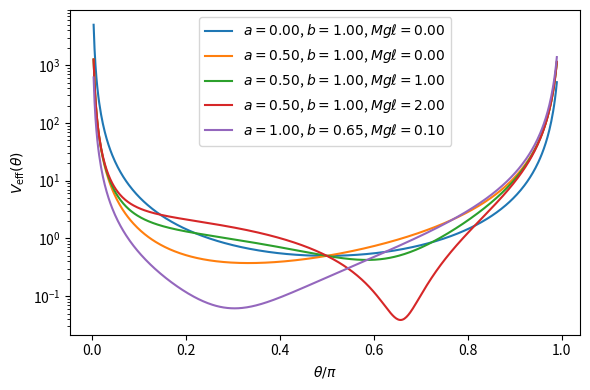
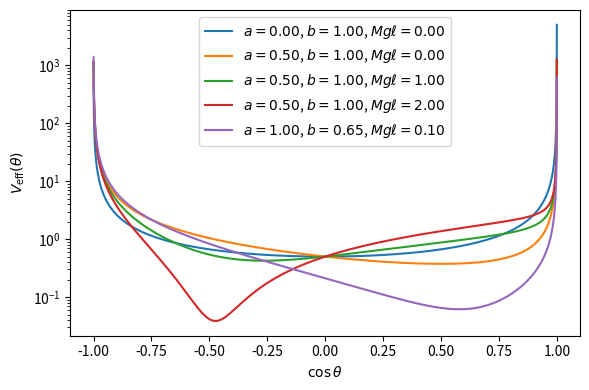
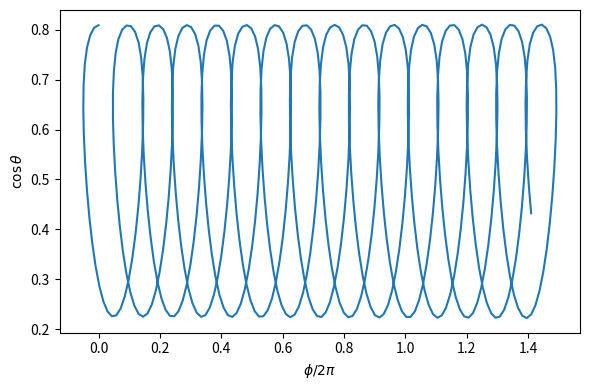
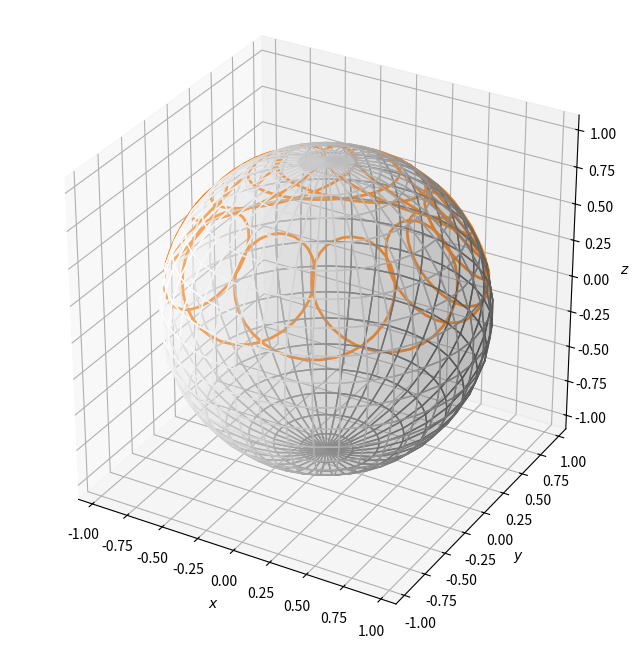

Write Python code to recreate these figures, in order.
import numpy as np
import matplotlib.pyplot as plt
from mpl_toolkits.mplot3d import Axes3D
%matplotlib inline

from scipy.integrate import solve_ivp

# Define the effective potential:
def Veff(tt,a,b,Mgl):
    return( Mgl*np.cos(tt)+0.5*( (b-a*np.cos(tt))/np.sin(tt) )**2 )

# Just plot the effective potential for some values of a, b and Mgl.
#
tt     = np.linspace(0.01,0.99*np.pi,500)
fig,ax = plt.subplots(1,1,figsize=(6,4))
for pars in [ [0.0,1.0,0.0],[0.5,1.0,0.0],[0.5,1.0,1.0],\
             [0.5,1.0,2.0], [1.0,0.65,0.1] ]:
    a,b,Mgl = pars
    lbl     = '$a={:.2f}$, '.format(a) +\
              '$b={:.2f}$, '.format(b) +\
              r'$Mg\ell='+'{:.2f}$'.format(Mgl)
    ax.plot(tt/np.pi,Veff(tt,a,b,Mgl),label=lbl)
#
ax.legend()
#
ax.set_yscale('log')
ax.set_xlabel(r'$\theta/\pi$')
ax.set_ylabel(r'$V_{\rm eff}(\theta)$')
plt.tight_layout()

# Make exactly the same plot, but now make the x-axis cos(theta).
#
tt     = np.linspace(0.01,0.99*np.pi,500)
cost   = np.cos(tt)
fig,ax = plt.subplots(1,1,figsize=(6,4))
for pars in [ [0.0,1.0,0.0],[0.5,1.0,0.0],[0.5,1.0,1.0],\
             [0.5,1.0,2.0], [1.0,0.65,0.1] ]:
    a,b,Mgl = pars
    lbl     = '$a={:.2f}$, '.format(a) +\
              '$b={:.2f}$, '.format(b) +\
              r'$Mg\ell='+'{:.2f}$'.format(Mgl)
    ax.plot(cost,Veff(tt,a,b,Mgl),label=lbl)
#
ax.legend()
#
ax.set_yscale('log')
ax.set_xlabel(r'$\cos\theta$')
ax.set_ylabel(r'$V_{\rm eff}(\theta)$')
plt.tight_layout()

# Pick a configuration and "energy":
a,b,Mgl = 1.0,0.65,0.1
#
theta0  = 0.2*np.pi
E0      = Veff(theta0,a,b,Mgl)
print("Energy E0={:f}".format(E0))

def derivs(t,y,a=0,b=0,Mgl=0):
    dy    = np.zeros_like(y)
    sint  = np.sin(y[0])
    cost  = np.cos(y[0])
    bac   = b-a*cost
    accn  = Mgl*sint - a*bac/sint
    accn += bac**2*cost/sint**3
    #
    dy[0] = y[1]
    dy[1] = accn
    dy[2] = bac/sint**2
    return(dy)

times = np.linspace(0,100,500)
y0    = [theta0,0,0]     # Initial conditions.
res   = solve_ivp(derivs,[times[0],times[-1]],y0,\
                  method='DOP853',t_eval=times,args=(a,b,Mgl))
print(res)

fig,ax = plt.subplots(1,1,figsize=(6,4))
#
ax.plot(res.y[-1,:]/2/np.pi,np.cos(res.y[0,:]),color='C0')
#
ax.set_xlabel(r'$\phi/2\pi$')
ax.set_ylabel(r'$\cos\theta$')
fig.tight_layout()

# Draw a 3D figure showing the motion of the tip of the top.
# Note that we're neglecting the difference between z-x-z and
# z-y-z Euler conventions because they're just a rotation here.
fig = plt.figure(figsize=(8,8))
ax  = fig.add_subplot(111, projection='3d')
# Draw the sphere on in light grey.
if True:
    N = 20
    theta, phi = np.linspace(0,np.pi,N),np.linspace(0,2*np.pi,2*N)
    theta, phi = np.meshgrid(theta, phi)
    x = np.sin(theta)*np.cos(phi)
    y = np.sin(theta)*np.sin(phi)
    z = np.cos(theta)
    ax.plot_surface(x,y,z,alpha=.2,facecolors=[["w"]*N]*2*N)
# and then the tip of the top
x = np.sin(res.y[0,:])*np.cos(res.y[-1,:])
y = np.sin(res.y[0,:])*np.sin(res.y[-1,:])
z = np.cos(res.y[0,:])
ax.plot(x,y,z,lw=2,color='C1')
#
ax.set_xlim([-1.1,1.1])
ax.set_ylim([-1.1,1.1])
ax.set_zlim([-1.1,1.1])
ax.set_aspect('equal')
ax.set_xlabel("$x$")
ax.set_ylabel("$y$")
ax.set_zlabel("$z$")